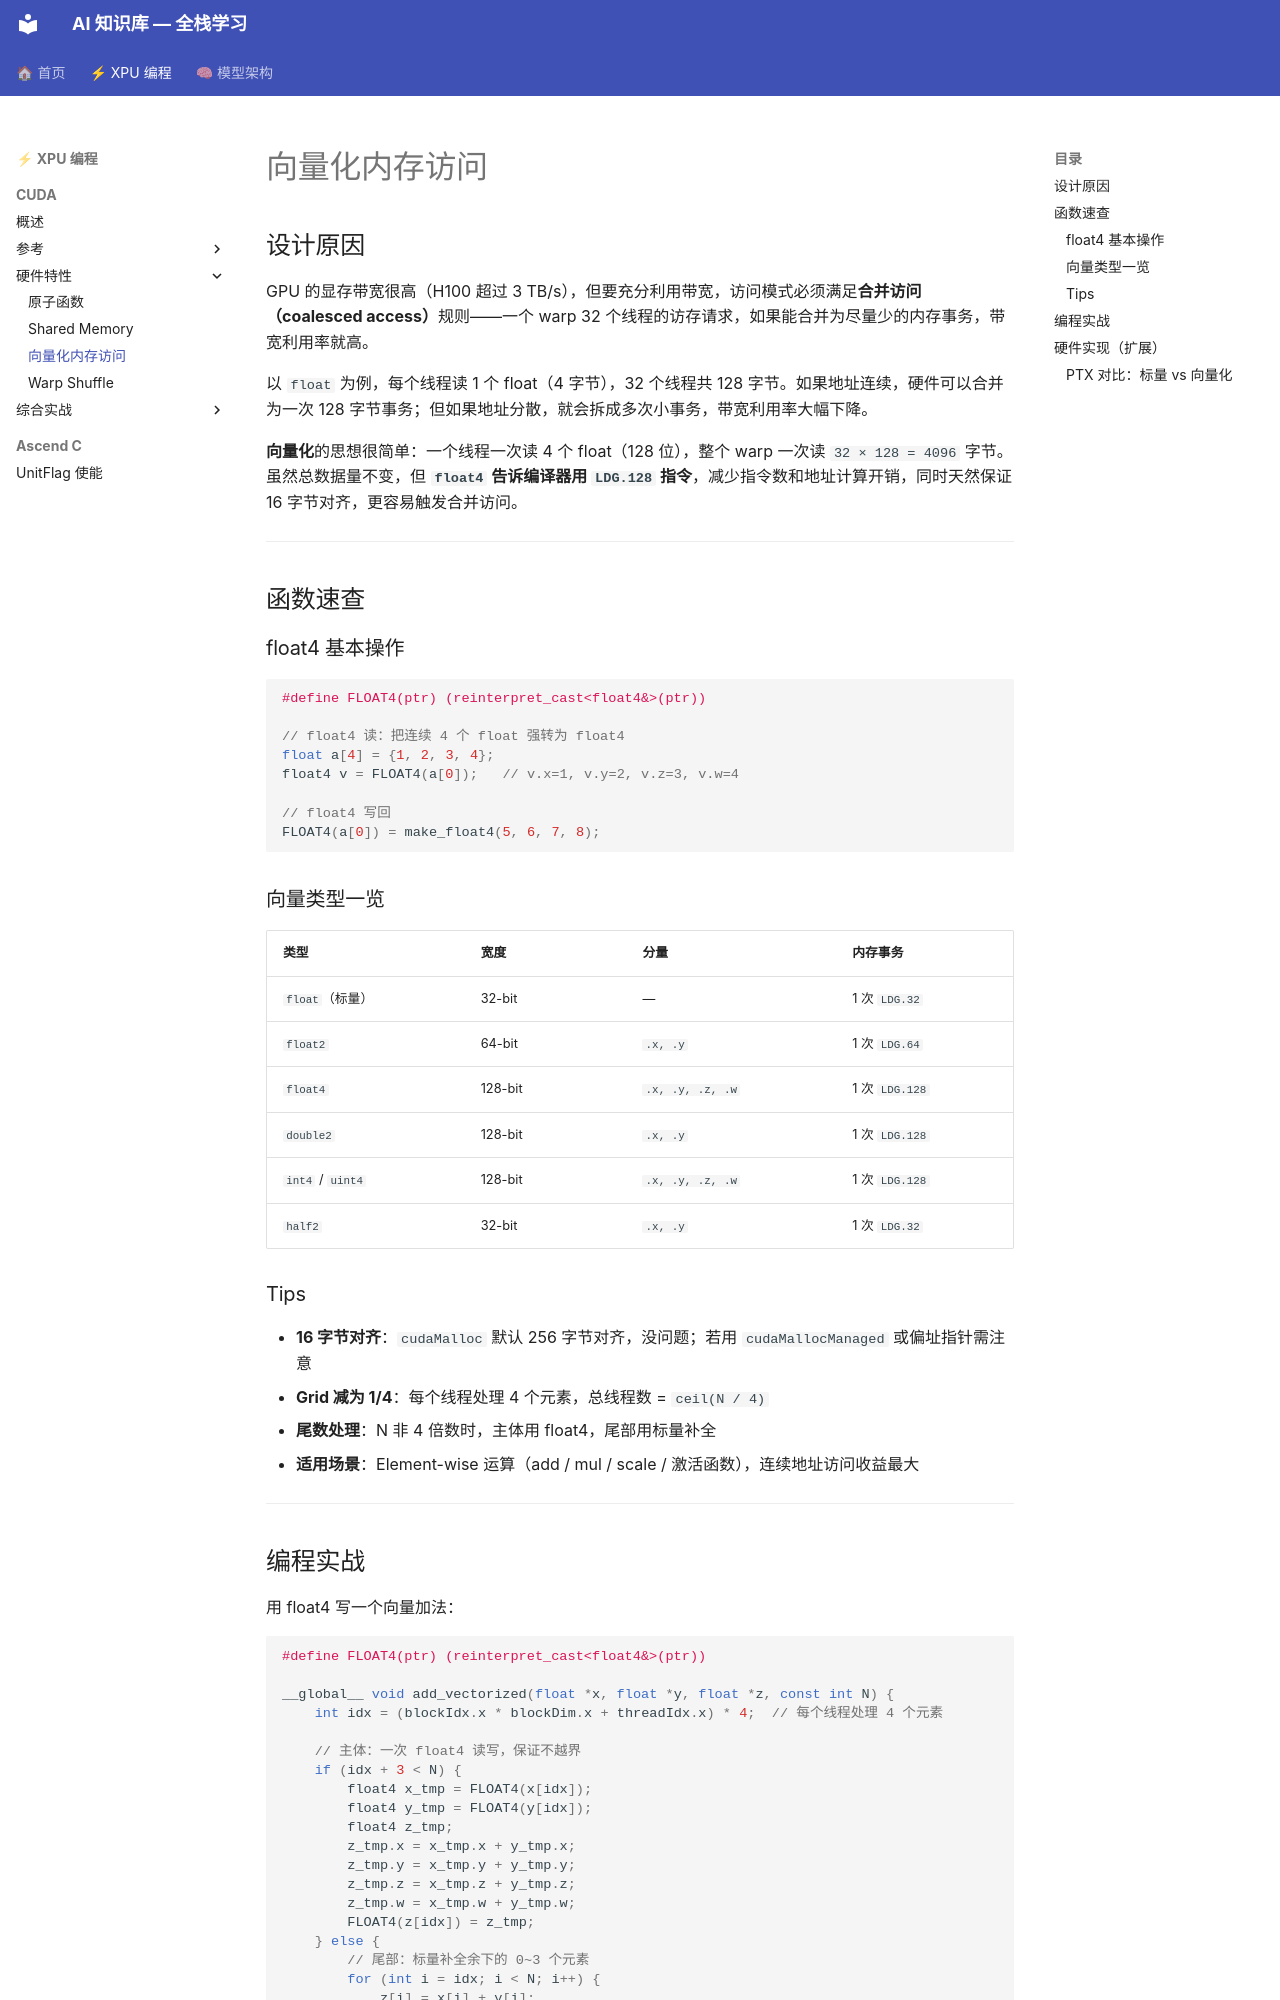

repository: yuantao313/ai_notes · page: 02_xpu_programming/01_cuda/vectorized_memory/index.html · generator: mkdocs

# 向量化内存访问

## 设计原因

GPU 的显存带宽很高（H100 超过 3 TB/s），但要充分利用带宽，访问模式必须满足**合并访问（coalesced access）**规则——一个 warp 32 个线程的访存请求，如果能合并为尽量少的内存事务，带宽利用率就高。

以 `float` 为例，每个线程读 1 个 float（4 字节），32 个线程共 128 字节。如果地址连续，硬件可以合并为一次 128 字节事务；但如果地址分散，就会拆成多次小事务，带宽利用率大幅下降。

**向量化**的思想很简单：一个线程一次读 4 个 float（128 位），整个 warp 一次读 `32 × 128 = 4096` 字节。虽然总数据量不变，但 **`float4` 告诉编译器用 `LDG.128` 指令**，减少指令数和地址计算开销，同时天然保证 16 字节对齐，更容易触发合并访问。

---

## 函数速查

### float4 基本操作

```cpp
#define FLOAT4(ptr) (reinterpret_cast<float4&>(ptr))

// float4 读：把连续 4 个 float 强转为 float4
float a[4] = {1, 2, 3, 4};
float4 v = FLOAT4(a[0]);   // v.x=1, v.y=2, v.z=3, v.w=4

// float4 写回
FLOAT4(a[0]) = make_float4(5, 6, 7, 8);
```

### 向量类型一览

| 类型 | 宽度 | 分量 | 内存事务 |
|---|---|---|---|
| `float`（标量）| 32-bit | — | 1 次 `LDG.32` |
| `float2` | 64-bit | `.x, .y` | 1 次 `LDG.64` |
| `float4` | 128-bit | `.x, .y, .z, .w` | 1 次 `LDG.128` |
| `double2` | 128-bit | `.x, .y` | 1 次 `LDG.128` |
| `int4` / `uint4` | 128-bit | `.x, .y, .z, .w` | 1 次 `LDG.128` |
| `half2` | 32-bit | `.x, .y` | 1 次 `LDG.32` |

### Tips

- **16 字节对齐**：`cudaMalloc` 默认 256 字节对齐，没问题；若用 `cudaMallocManaged` 或偏址指针需注意
- **Grid 减为 1/4**：每个线程处理 4 个元素，总线程数 = `ceil(N / 4)`
- **尾数处理**：N 非 4 倍数时，主体用 float4，尾部用标量补全
- **适用场景**：Element-wise 运算（add / mul / scale / 激活函数），连续地址访问收益最大

---
